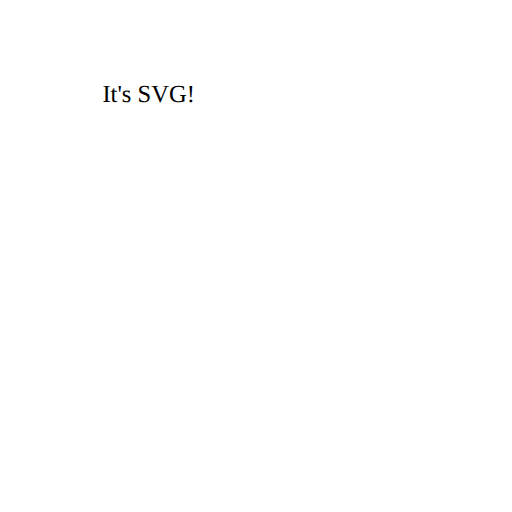
t = 0.00 s
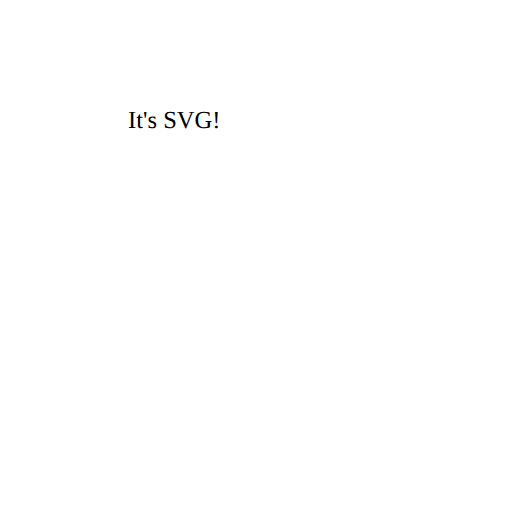
t = 1.25 s
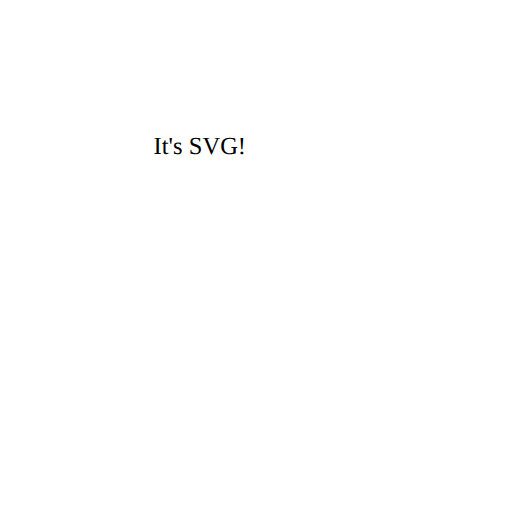
t = 2.50 s
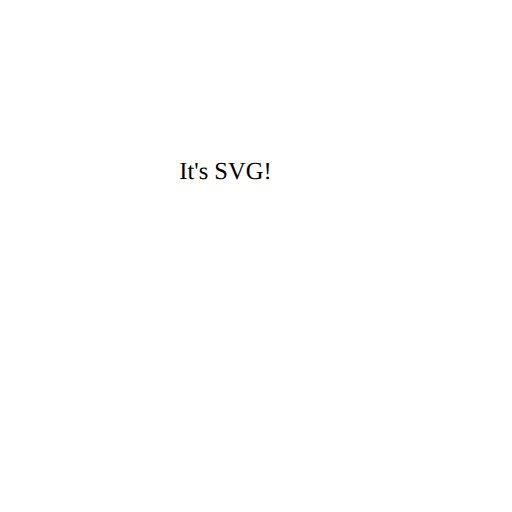
t = 3.75 s
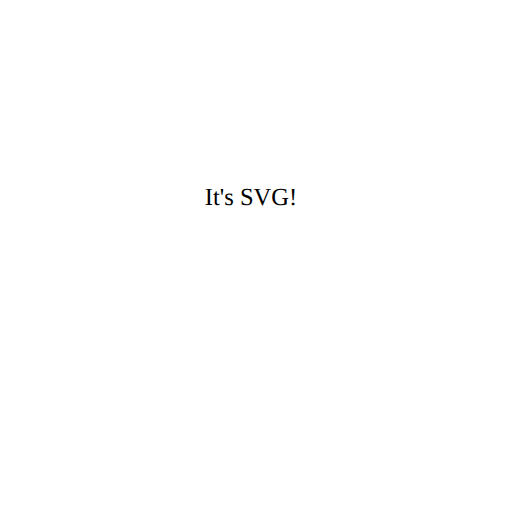
t = 5.00 s

The animated SVG that drew these frames (rendered in a browser with its animation timeline set to each time). Animation: 1 SMIL element (animateMotion=1); one cycle of 5.00 s.

<svg viewBox="0 0 500 500" 
    xmlns="http://www.w3.org/2000/svg" 
    xmlns:xlink="http://www.w3.org/1999/xlink">
  <g transform="translate(100,100)">
    <text id="TextElement" x="0" y="0" style="font-family:Verdana;font-size:24"> It's SVG!
      <animateMotion path="M 0 0 L 100 100" dur="5s" fill="freeze" />
    </text>
  </g>
  Sorry, your browser does not support inline SVG.  
</svg>